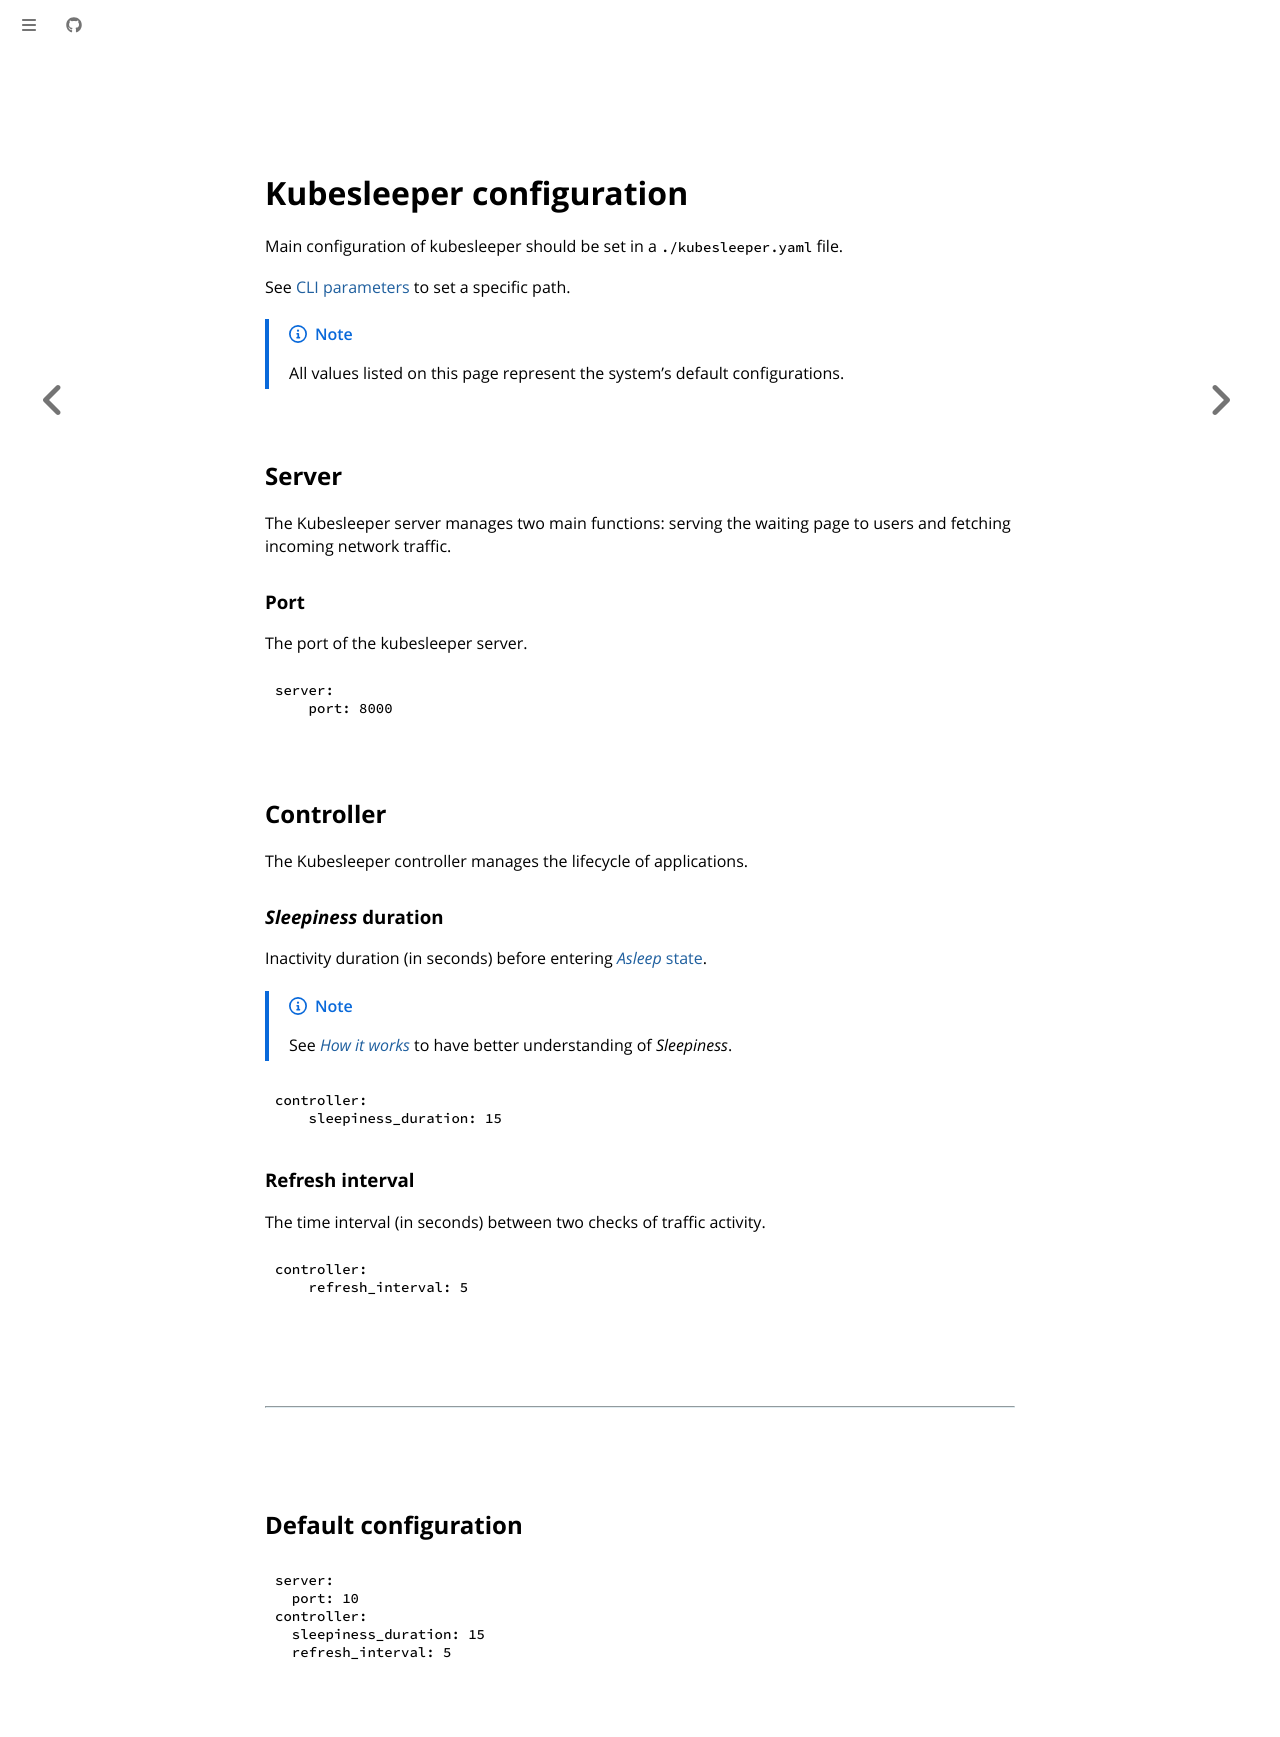

repository: kubesleeper/kubesleeper · page: config/kubesleeper.html · generator: mdbook

# Kubesleeper configuration

Main configuration of kubesleeper should be set in a `./kubesleeper.yaml` file.

See [CLI parameters](/guide/cli#config-path) to set a specific path.

> [!NOTE] 
> All values listed on this page represent the system's default configurations.

## Server

The Kubesleeper server manages two main functions: serving the waiting page to users and fetching incoming network traffic.

### Port
The port of the kubesleeper server.

```yaml
server:
    port: 8000
```

## Controller

The Kubesleeper controller manages the lifecycle of applications.

### _Sleepiness_ duration
Inactivity duration (in seconds) before entering [_Asleep_ state](/guide/how_it_works.html#step-3-asleep-state---scaling-down). 
> [!NOTE]
> See _[How it works](/guide/how_it_works.html#how-it-works)_ to have better understanding of _Sleepiness_.

```yaml
controller:
    sleepiness_duration: 15
```

### Refresh interval
The time interval (in seconds) between two checks of traffic activity.

```yaml
controller:
    refresh_interval: 5
```

---

## Default configuration

```yaml
server:
  port: 10
controller:
  sleepiness_duration: 15
  refresh_interval: 5
```
